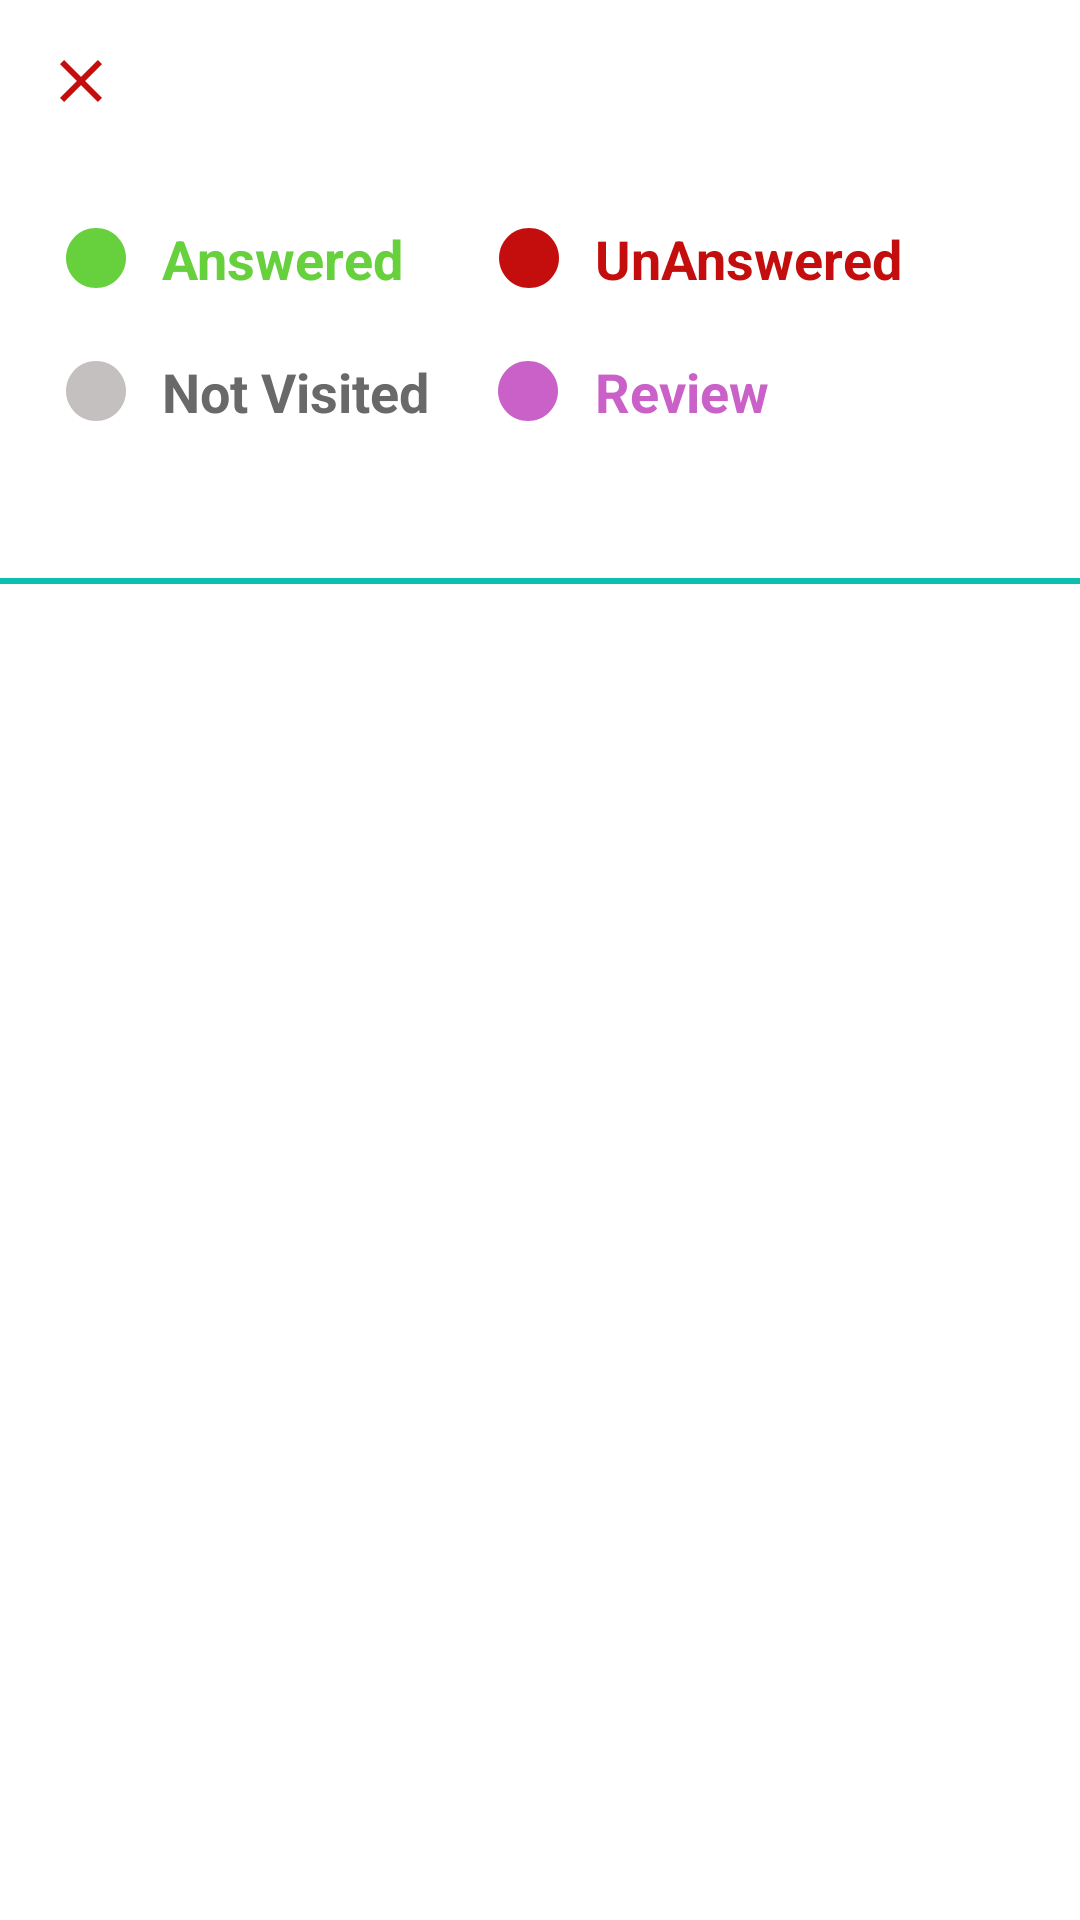

Android layout source for this screen:
<!-- AndroidManifest.xml: application theme Theme.Quizz -->
<!-- res/layout/test_question_list_drawer_layout.xml -->
<?xml version="1.0" encoding="utf-8"?>
<RelativeLayout xmlns:android="http://schemas.android.com/apk/res/android"
    android:layout_width="match_parent"
    android:layout_height="match_parent"
    android:background="@color/white"
    android:layout_gravity="end">
    <ImageView
        android:id="@+id/dlClose"
        android:layout_width="wrap_content"
        android:layout_height="wrap_content"
        android:src="@drawable/baseline_close"
        android:layout_alignParentStart="true"
        android:layout_margin="15dp">
    </ImageView>
    <LinearLayout
        android:id="@+id/dlll1"
        android:layout_width="wrap_content"
        android:layout_height="wrap_content"
        android:orientation="horizontal"
        android:layout_below="@id/dlClose"
        android:layout_marginTop="20dp"
        android:layout_marginLeft="20dp"
        android:layout_marginRight="10dp">
        <ImageView
            android:layout_width="wrap_content"
            android:layout_height="wrap_content"
            android:src="@drawable/baseline_circle_answered"
            android:layout_marginRight="5dp"
            android:layout_gravity="center">
        </ImageView>
        <TextView
            android:layout_width="wrap_content"
            android:layout_height="wrap_content"
            android:textSize="18sp"
            android:layout_marginLeft="5dp"
            android:textStyle="bold"
            android:textColor="#66D03D"
            android:gravity="center"
            android:text="Answered">
        </TextView>
    </LinearLayout>
    <LinearLayout
        android:id="@+id/dlll2"
        android:layout_width="wrap_content"
        android:layout_height="wrap_content"
        android:orientation="horizontal"
        android:layout_toRightOf="@+id/dlll1"
        android:layout_below="@id/dlClose"
        android:layout_marginTop="20dp"
        android:layout_alignParentRight="true"
        android:layout_marginLeft="20dp"
        android:layout_marginRight="20dp">
        <ImageView
            android:layout_width="wrap_content"
            android:layout_height="wrap_content"
            android:src="@drawable/baseline_circle_unanswered"
            android:layout_marginRight="5dp"
            android:layout_gravity="center">
        </ImageView>
        <TextView
            android:layout_width="wrap_content"
            android:layout_height="wrap_content"
            android:textSize="18sp"
            android:layout_marginLeft="5dp"
            android:textStyle="bold"
            android:textColor="#C40E0E"
            android:gravity="center"
            android:text="UnAnswered">
        </TextView>
    </LinearLayout>
    <LinearLayout
        android:id="@+id/dlll3"
        android:layout_width="wrap_content"
        android:layout_height="wrap_content"
        android:orientation="horizontal"
        android:layout_below="@id/dlll1"
        android:layout_marginTop="20dp"
        android:layout_marginLeft="20dp"
        android:layout_marginRight="10dp">
        <ImageView
            android:layout_width="wrap_content"
            android:layout_height="wrap_content"
            android:src="@drawable/baseline_circle_not_visited"
            android:layout_marginRight="5dp"
            android:layout_gravity="center">
        </ImageView>
        <TextView
            android:layout_width="wrap_content"
            android:layout_height="wrap_content"
            android:textSize="18sp"
            android:layout_marginLeft="5dp"
            android:textStyle="bold"
            android:textColor="#6A696A"
            android:gravity="center"
            android:text="Not Visited">
        </TextView>
    </LinearLayout>
    <LinearLayout
        android:id="@+id/dlll4"
        android:layout_width="wrap_content"
        android:layout_height="wrap_content"
        android:orientation="horizontal"
        android:layout_toRightOf="@+id/dlll3"
        android:layout_below="@id/dlll2"
        android:layout_marginTop="20dp"
        android:layout_marginLeft="11dp"
        android:layout_alignParentRight="true"
        android:layout_marginRight="20dp">
        <ImageView
            android:layout_width="wrap_content"
            android:layout_height="wrap_content"
            android:src="@drawable/baseline_circle_review"
            android:layout_marginRight="5dp"
            android:layout_gravity="center">
        </ImageView>
        <TextView
            android:layout_width="wrap_content"
            android:layout_height="wrap_content"
            android:textSize="18sp"
            android:layout_marginLeft="5dp"
            android:textStyle="bold"
            android:textColor="#C961C8"
            android:gravity="center"
            android:text="Review">
        </TextView>
    </LinearLayout>

    <View
        android:id="@+id/v1"
        android:layout_width="match_parent"
        android:layout_height="2dp"
        android:layout_below="@id/dlll4"
        android:background="@color/prim"
        android:layout_marginTop="50dp">
    </View>
    <androidx.recyclerview.widget.RecyclerView
        android:id="@+id/drawer_recycler"
        android:layout_width="match_parent"
        android:layout_height="match_parent"
        android:layout_below="@+id/v1"
        android:layout_margin="20dp"
        android:padding="5dp">
    </androidx.recyclerview.widget.RecyclerView>


</RelativeLayout>
<!-- resources referenced by this layout -->
<resources>
  <color name="prim">#0DBFAF</color>
  <color name="white">#FFFFFFFF</color>
  <!-- drawable baseline_circle_answered (drawable) -->
  <vector android:height="24dp" android:tint="#66D03D"
      android:viewportHeight="24" android:viewportWidth="24"
      android:width="24dp" xmlns:android="http://schemas.android.com/apk/res/android">
      <path android:fillColor="@android:color/white" android:pathData="M12,2C6.47,2 2,6.47 2,12s4.47,10 10,10 10,-4.47 10,-10S17.53,2 12,2z"/>
  </vector>
  <!-- drawable baseline_circle_not_visited (drawable) -->
  <vector android:height="24dp" android:tint="#C4C0C0"
      android:viewportHeight="24" android:viewportWidth="24"
      android:width="24dp" xmlns:android="http://schemas.android.com/apk/res/android">
      <path android:fillColor="@android:color/white" android:pathData="M12,2C6.47,2 2,6.47 2,12s4.47,10 10,10 10,-4.47 10,-10S17.53,2 12,2z"/>
  </vector>
  <!-- drawable baseline_circle_review (drawable) -->
  <vector android:height="24dp" android:tint="#C961C8"
      android:viewportHeight="24" android:viewportWidth="24"
      android:width="24dp" xmlns:android="http://schemas.android.com/apk/res/android">
      <path android:fillColor="@android:color/white" android:pathData="M12,2C6.47,2 2,6.47 2,12s4.47,10 10,10 10,-4.47 10,-10S17.53,2 12,2z"/>
  </vector>
  <!-- drawable baseline_circle_unanswered (drawable) -->
  <vector android:height="24dp" android:tint="#C40E0E"
      android:viewportHeight="24" android:viewportWidth="24"
      android:width="24dp" xmlns:android="http://schemas.android.com/apk/res/android">
      <path android:fillColor="@android:color/white" android:pathData="M12,2C6.47,2 2,6.47 2,12s4.47,10 10,10 10,-4.47 10,-10S17.53,2 12,2z"/>
  </vector>
  <!-- drawable baseline_close (drawable) -->
  <vector android:height="24dp" android:tint="#C40E0E"
      android:viewportHeight="24" android:viewportWidth="24"
      android:width="24dp" xmlns:android="http://schemas.android.com/apk/res/android">
      <path android:fillColor="@android:color/white" android:pathData="M19,6.41L17.59,5 12,10.59 6.41,5 5,6.41 10.59,12 5,17.59 6.41,19 12,13.41 17.59,19 19,17.59 13.41,12z"/>
  </vector>
  <style name="Theme.Quizz" parent="Base.Theme.Quizz" />
  <style name="Base.Theme.Quizz" parent="Theme.Material3.DayNight.NoActionBar">
          
           <item name="colorPrimary">@color/prim</item>
      </style>
</resources>
